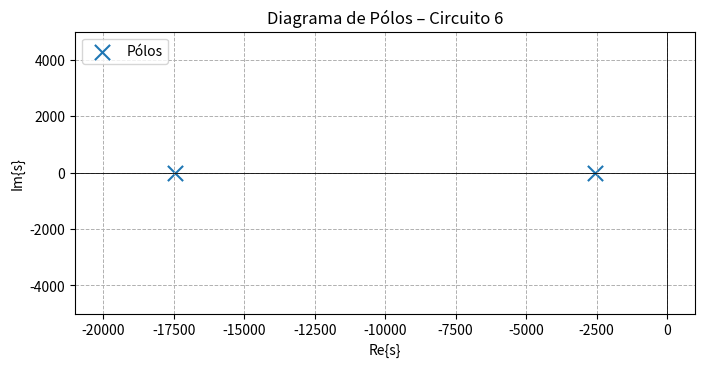

This chart was generated by the following Python code:
import numpy as np
from scipy import signal
import matplotlib.pyplot as plt

# Coeficientes do denominador de H(s) = 6666.67 / (s² + 2e4 s + 4.44e7)
a = 1
b = 20_000
c = 4.44e7

# Cálculo das raízes do denominador  (pólos)
delta = b**2 - 4*a*c
s1 = (-b + np.sqrt(delta)) / (2*a)
s2 = (-b - np.sqrt(delta)) / (2*a)

# Plot do plano-s
plt.figure(figsize=(8, 6))
plt.axhline(0, color='black', linewidth=0.6)  # eixo imaginário
plt.axvline(0, color='black', linewidth=0.6)  # eixo real
plt.scatter([s1, s2], [0, 0], marker='x', s=120, label='Pólos')
plt.title('Diagrama de Pólos – Circuito 6')
plt.xlabel('Re{s}')
plt.ylabel('Im{s}')
plt.grid(True, which='both', linestyle='--', linewidth=0.7)
plt.legend()
plt.xlim(-21000, 1000)
plt.ylim(-5000, 5000)
plt.gca().set_aspect('equal', adjustable='box')
plt.show()